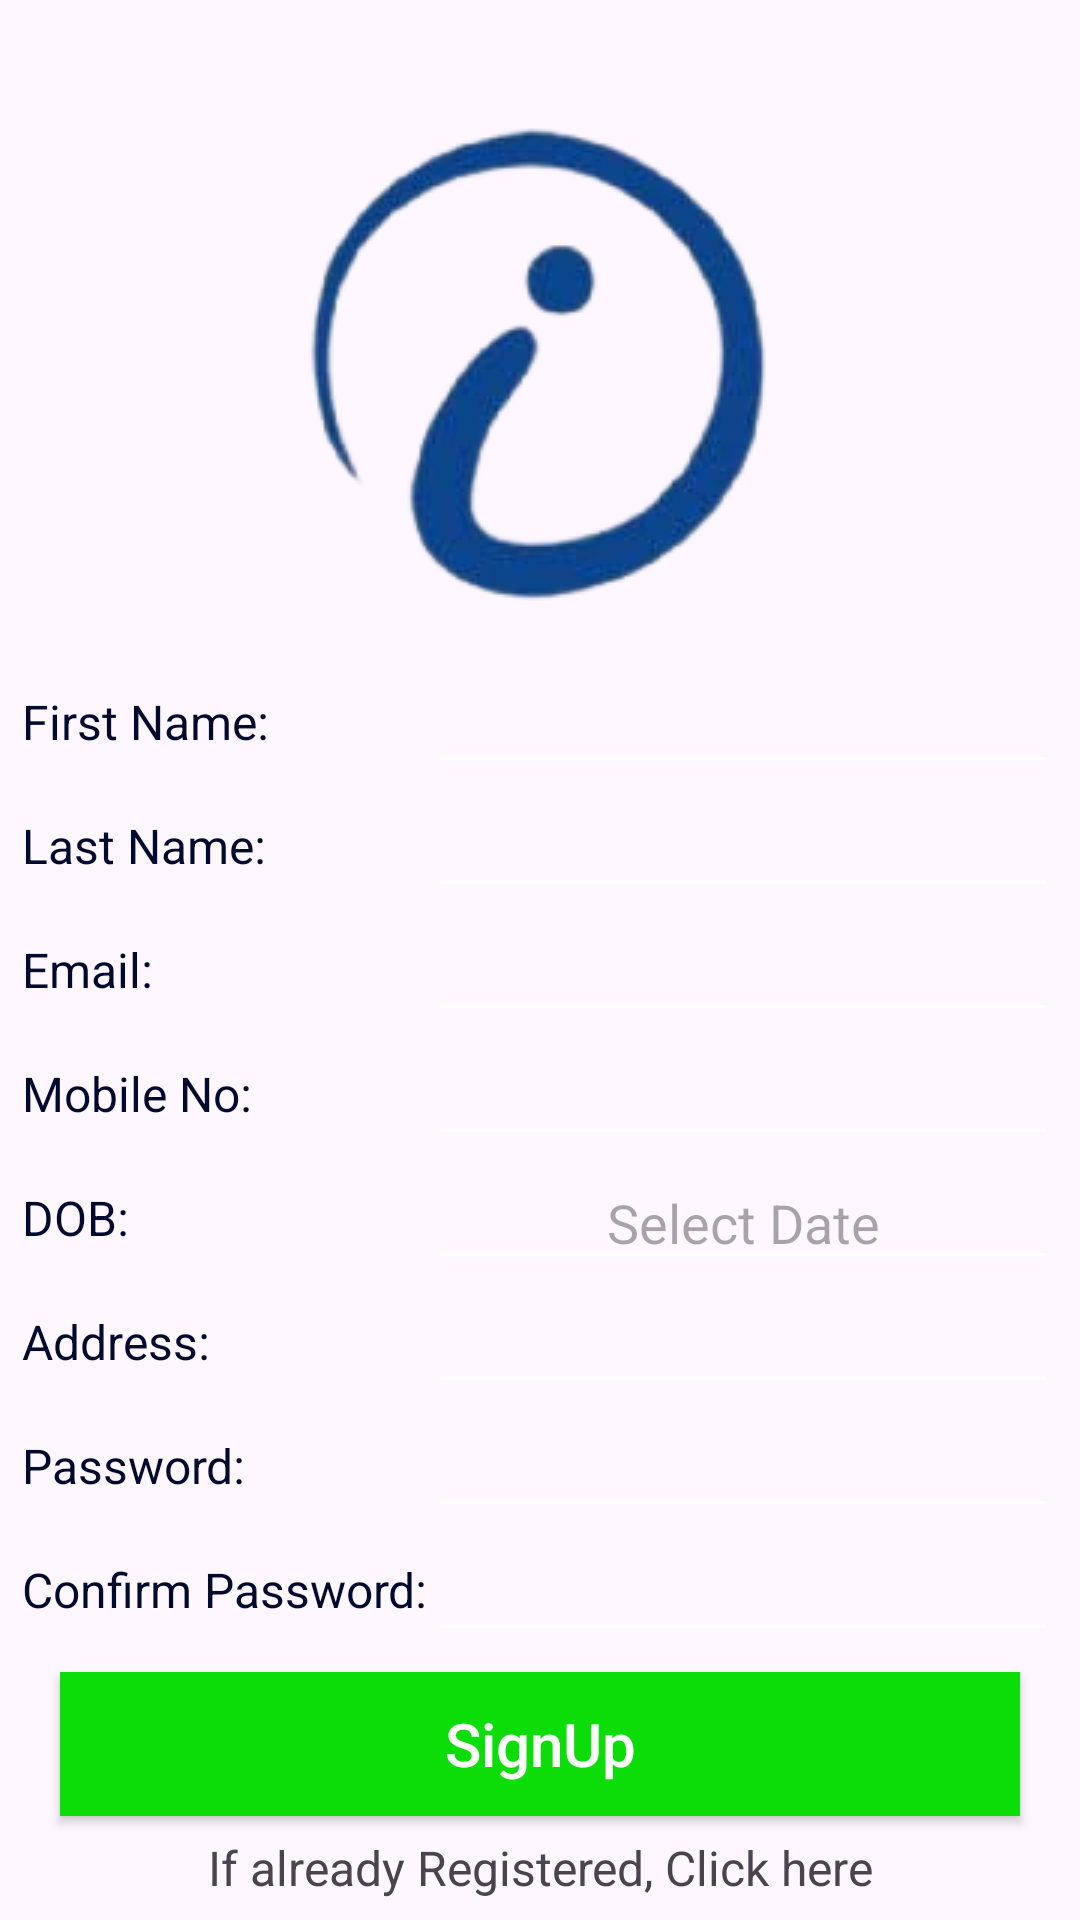

Layout XML and referenced resources for this Android screen:
<!-- AndroidManifest.xml: application theme Base.Theme.Safety -->
<!-- res/layout/activity_signup.xml -->
<?xml version="1.0" encoding="utf-8"?>
<androidx.constraintlayout.widget.ConstraintLayout xmlns:android="http://schemas.android.com/apk/res/android"
    xmlns:app="http://schemas.android.com/apk/res-auto"
    xmlns:tools="http://schemas.android.com/tools"
    android:id="@+id/main"
    android:layout_width="match_parent"
    android:layout_height="match_parent"
    android:layout_gravity="fill"
    android:background="@drawable/signup_bg"
    app:layout_constraintBottom_toTopOf="@+id/guideline_bottom"
    app:layout_constraintEnd_toEndOf="@+id/guideline_end"
    app:layout_constraintStart_toStartOf="@+id/guideline_start"
    app:layout_constraintTop_toBottomOf="@+id/guideline_top"
    tools:context=".signup_activity">

    <androidx.constraintlayout.widget.Guideline
        android:id="@+id/guideline_top"
        android:layout_width="wrap_content"
        android:layout_height="wrap_content"
        android:orientation="horizontal"
        app:layout_constraintGuide_begin="20dp" />

    <androidx.constraintlayout.widget.Guideline
        android:id="@+id/guideline_bottom"
        android:layout_width="wrap_content"
        android:layout_height="wrap_content"
        android:orientation="horizontal"
        app:layout_constraintGuide_end="20dp" />

    
    <androidx.constraintlayout.widget.Guideline
        android:id="@+id/guideline_start"
        android:layout_width="wrap_content"
        android:layout_height="wrap_content"
        android:orientation="vertical"
        app:layout_constraintGuide_begin="20dp" />

    <androidx.constraintlayout.widget.Guideline
        android:id="@+id/guideline_end"
        android:layout_width="wrap_content"
        android:layout_height="wrap_content"
        android:orientation="vertical"
        app:layout_constraintGuide_end="20dp" />

    <ImageView
        android:id="@+id/imageView11"
        android:layout_width="match_parent"
        android:layout_height="wrap_content"
        app:layout_constraintEnd_toStartOf="@+id/guideline_end"
        app:layout_constraintHorizontal_bias="0.497"
        app:layout_constraintStart_toStartOf="@+id/guideline_start"
        app:layout_constraintTop_toTopOf="@+id/guideline_top"
        app:srcCompat="@drawable/iconlogo" />

    <TableLayout

        android:id="@+id/table_layout"
        android:layout_width="match_parent"
        android:layout_height="wrap_content"
        app:layout_constraintEnd_toEndOf="@+id/guideline_end"
        app:layout_constraintStart_toStartOf="@+id/guideline_start"
        app:layout_constraintTop_toBottomOf="@id/imageView11">
        <TableRow
            android:layout_width="match_parent"
            android:layout_height="match_parent"
            android:gravity="center">
            <TextView
                android:id="@+id/fname_lbl"
                android:layout_width="wrap_content"
                android:layout_height="wrap_content"
                android:text="@string/first_name"
                android:textColor="@color/signtext"
                android:textSize="16sp" />

            <EditText
                android:id="@+id/fname_text"
                android:layout_width="wrap_content"
                android:layout_height="wrap_content"
                android:height="48dp"
                android:ems="10"
                android:gravity="center"
                android:inputType="text"

                android:text="" />
        </TableRow>

        <TableRow
            android:layout_width="match_parent"
            android:layout_height="match_parent"
            android:gravity="center">

            <TextView
                android:id="@+id/lname_lbl"
                android:layout_width="wrap_content"
                android:layout_height="wrap_content"
                android:text="@string/last_name"
                android:textColor="@color/signtext"
                android:textSize="16sp" />

            <EditText
                android:id="@+id/lname_text"
                android:layout_width="wrap_content"
                android:layout_height="wrap_content"
                android:height="48dp"
                android:ems="10"
                android:gravity="center"
                android:inputType="text"

                android:text="" />
        </TableRow>

        <TableRow
            android:layout_width="match_parent"
            android:layout_height="match_parent"
            android:gravity="center">

            <TextView
                android:id="@+id/email_lbl"
                android:layout_width="wrap_content"
                android:layout_height="wrap_content"
                android:text="@string/email"
                android:textColor="@color/signtext"
                android:textSize="16sp" />

            <EditText
                android:id="@+id/email_txt"
                android:layout_width="wrap_content"
                android:layout_height="wrap_content"
                android:ems="10"
                android:gravity="center"

                android:inputType="textEmailAddress" />
        </TableRow>

        <TableRow
            android:layout_width="match_parent"
            android:layout_height="match_parent"
            android:gravity="center">

            <TextView
                android:id="@+id/mobile_lbl"
                android:layout_width="wrap_content"
                android:layout_height="wrap_content"
                android:text="@string/mobile_no"
                android:textColor="@color/signtext"
                android:textSize="16sp" />

            <EditText
                android:id="@+id/mobile_txt"
                android:layout_width="wrap_content"
                android:layout_height="wrap_content"
                android:ems="10"
                android:gravity="center"

                android:inputType="phone" />


        </TableRow>

        <TableRow android:gravity="center">

            <TextView
                android:id="@+id/dob_lbl"
                android:layout_width="wrap_content"
                android:layout_height="wrap_content"
                android:text="@string/dob"
                android:textColor="@color/signtext"
                android:textSize="16sp" />

            <EditText
                android:id="@+id/date_select"
                android:layout_width="wrap_content"
                android:layout_height="wrap_content"
                android:clickable="true"
                android:ems="10"
                android:focusable="false"
                android:gravity="center"
                android:hint="@string/select_date"
                android:inputType="none" />
        </TableRow>

        <TableRow android:gravity="center">

            <TextView
                android:id="@+id/address_lbl"
                android:layout_width="wrap_content"
                android:layout_height="wrap_content"
                android:text="Address:"
                android:textColor="@color/signtext"
                android:textSize="16sp" />

            <EditText
                android:id="@+id/address_txt"
                android:layout_width="wrap_content"
                android:layout_height="wrap_content"
                android:ems="10"
                android:gravity="center"

                android:inputType="textPostalAddress" />

        </TableRow>

        <TableRow android:gravity="center">

            <TextView
                android:id="@+id/pass_lbl"
                android:layout_width="wrap_content"
                android:layout_height="wrap_content"
                android:text="Password:"
                android:textColor="@color/signtext"
                android:textSize="16sp" />

            <EditText
                android:id="@+id/pass_text"
                android:layout_width="wrap_content"
                android:layout_height="wrap_content"
                android:ems="10"
                android:gravity="center"

                android:inputType="textPassword" />
        </TableRow>

        <TableRow android:gravity="center">

            <TextView
                android:id="@+id/confirm_pass_lbl"
                android:layout_width="wrap_content"
                android:layout_height="wrap_content"
                android:text="Confirm Password:"
                android:textColor="@color/signtext"
                android:textSize="16sp" />

            <EditText
                android:id="@+id/confirm_pass_txt"
                android:layout_width="wrap_content"
                android:layout_height="wrap_content"
                android:ems="10"
                android:gravity="center"

                android:inputType="textPassword" />

        </TableRow>

        
        
        
        
    </TableLayout>

    <androidx.appcompat.widget.AppCompatButton
        android:id="@+id/sign_expand_btn"
        android:layout_width="0dp"
        android:layout_height="wrap_content"
        android:background="@color/green"
        android:text="SignUp"
        android:textAllCaps="false"
        android:textSize="20sp"
        android:textColor="@color/white"
        app:layout_constraintBottom_toTopOf="@+id/back_to_login"
        app:layout_constraintEnd_toStartOf="@+id/guideline_end"
        app:layout_constraintHorizontal_bias="0.5"
        app:layout_constraintStart_toStartOf="@+id/guideline_start"
        app:layout_constraintTop_toBottomOf="@+id/table_layout" />

    <TextView
        android:id="@+id/back_to_login"
        android:layout_width="wrap_content"
        android:layout_height="wrap_content"
        android:text="If already Registered, Click here"
        android:textSize="16sp"
        app:layout_constraintBottom_toBottomOf="parent"
        app:layout_constraintEnd_toStartOf="@+id/guideline_end"
        app:layout_constraintHorizontal_bias="0.5"
        app:layout_constraintStart_toStartOf="@+id/guideline_start"
        app:layout_constraintTop_toBottomOf="@+id/sign_expand_btn" />

    <ProgressBar
        android:id="@+id/progress_bar"
        style="?android:attr/progressBarStyle"
        android:layout_width="wrap_content"
        android:layout_height="wrap_content"
        android:visibility="gone"
        app:layout_constraintBottom_toTopOf="@+id/guideline_bottom"
        app:layout_constraintEnd_toStartOf="@+id/guideline_end"
        app:layout_constraintStart_toStartOf="@+id/guideline_start"
        app:layout_constraintTop_toTopOf="@+id/guideline_top" />


</androidx.constraintlayout.widget.ConstraintLayout>
<!-- resources referenced by this layout -->
<resources>
  <color name="green">#0CDD08</color>
  <color name="signtext">#01092C</color>
  <color name="white">#FFFFFFFF</color>
  <!-- drawable iconlogo: png bitmap (drawable, 28722 bytes) -->
  <string name="dob">DOB:</string>
  <string name="email">Email:</string>
  <string name="first_name">First Name:</string>
  <string name="last_name">Last Name:</string>
  <string name="mobile_no">Mobile No:</string>
  <string name="select_date">Select Date</string>
  <style name="Base.Theme.Safety" parent="Theme.Material3.Light.NoActionBar">
          <item name="colorControlNormal">@color/white</item>
          
          <item name="android:statusBarColor">@android:color/white</item>
          
          <item name="android:windowLightStatusBar">true</item>
  
          
  
      </style>
</resources>
